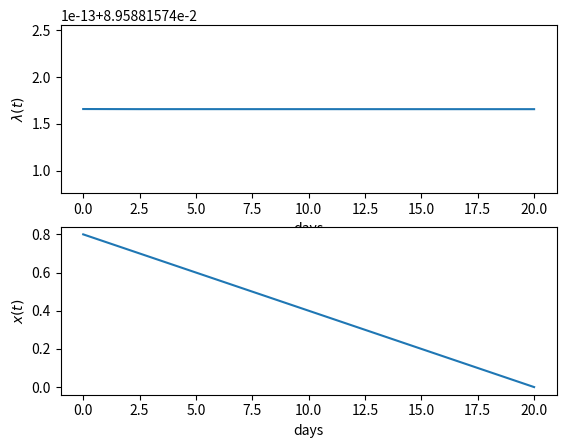

Generate this figure with matplotlib:
import numpy as np
from scipy.integrate import solve_bvp
import matplotlib.pyplot as plt

def fun(x,y):
    UNIT0 = 3600*24 #1/s -> 1/d

    gamma = 0.01 #m/day
    VPD = 0.015 #mol/mol
    k = 0.05*UNIT0 #/m2/day
    Zr = 0.3 #m
    ca = 350e-6 #mol/mol
    a = 1.6
    n = 0.5 #m3/m3
    LAI = 5
    Mw = 0.018 #kg/mol
    Tday = 12 #h/day
    rhow = 1000 #kg/m3
    nu = LAI*Mw*(Tday/24)/rhow #m3/mol

    g = k*(np.sqrt(ca*n*Zr*(a*VPD*y[0]*nu)**(-1)))

    return np.vstack((np.zeros(y[0].shape), -(gamma+nu*a*g*VPD)/(n*Zr)))

def bc(ya, yb):
    x0 = 0.8
    return np.array([ya[1] - x0, yb[1]])

x = np.linspace(0,20,1000)

lam_guess = 1e-3*np.ones((1, x.size))
x_guess = 0.8*np.ones((1, x.size))

y_guess = np.vstack((lam_guess, x_guess))

res = solve_bvp(fun, bc, x, y_guess)

lam_plot = res.sol(x)[0]
soilM_plot = res.sol(x)[1]
plt.subplot(211)
plt.plot(x, lam_plot)
plt.xlabel("days")
plt.ylabel("$\lambda (t)$")
plt.subplot(212)
plt.plot(x, soilM_plot)
plt.xlabel("days")
plt.ylabel("$x(t)$")
plt.show()